Run: headless pygame with SDL's dummy video driver; simulated clock (each Clock.tick advances the game by its frame time, no real sleeping); random seed 0; keys injected as events and as key.get_pressed() state; no mouse input.
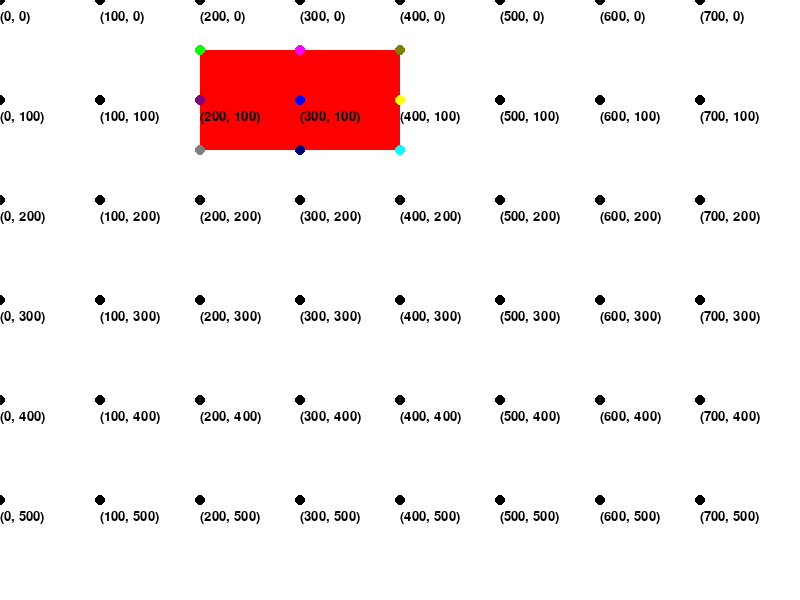
Frame 1 of 4 · flips 1–60 · no input
Frame 2 of 4 · flips 61–180 · tapped SPACE, RETURN · held RIGHT (→), D · screen unchanged from frame 1, image omitted
Frame 3 of 4 · flips 181–300 · held DOWN (↓), S · screen unchanged from frame 2, image omitted
Frame 4 of 4 · flips 301–420 · held LEFT (←), A, UP (↑), W · screen unchanged from frame 3, image omitted

The pygame program that drew these frames:

import pygame

pygame.init()
win = pygame.display.set_mode((800, 600))
clock = pygame.time.Clock()
FPS = 60
font = pygame.font.SysFont("comicsans", 20)
# Rectangle
surface_rect = pygame.Surface((200, 100)).get_rect()
CENTER = (300, 100)
surface_rect.center = CENTER
# color
GREEN = (0, 255, 0)
BLACK = (0, 0, 0)
RED = (255, 0, 0)
BLUE = (0, 0, 255)
SKY_BLUE = (0, 255, 255)
YELLOW = (255, 255, 0)
MAGENTA = (255, 0, 255)
GRAY = (128, 128, 128)
OLIVE = (128, 128, 0)
NAVY = (0, 0, 128)
PURPLE = (128, 0, 128)

run = True
while run:
    clock.tick(FPS)
    for event in pygame.event.get():
        if event.type == pygame.QUIT:
            run = False

    # fill the window
    win.fill((255, 255, 255))
    # draw rectangle
    pygame.draw.rect(win, (255, 0, 0), surface_rect)

    # draw background point
    for x in range(0, 800, 100):
        for y in range(0, 600, 100):
            font_surface = font.render(f"{x, y}", True, (0, 0, 0))
            win.blit(font_surface, (x, y+10))
            pygame.draw.circle(win, (0, 0, 0), (x, y), 5)

    # pygame.draw.circle(win, (RGB), (x, y), radius)
    pygame.draw.circle(win, BLUE, surface_rect.center, 5)
    pygame.draw.circle(win, GREEN, (surface_rect.x, surface_rect.y), 5)
    pygame.draw.circle(win, MAGENTA, surface_rect.midtop, 5)
    pygame.draw.circle(win, OLIVE, surface_rect.topright, 5)
    pygame.draw.circle(win, YELLOW, surface_rect.midright, 5)
    pygame.draw.circle(win, SKY_BLUE, surface_rect.bottomright, 5)
    pygame.draw.circle(win, NAVY, surface_rect.midbottom, 5)
    pygame.draw.circle(win, GRAY, surface_rect.bottomleft, 5)
    pygame.draw.circle(win, PURPLE, surface_rect.midleft, 5)
    pygame.display.update()
pygame.quit()
